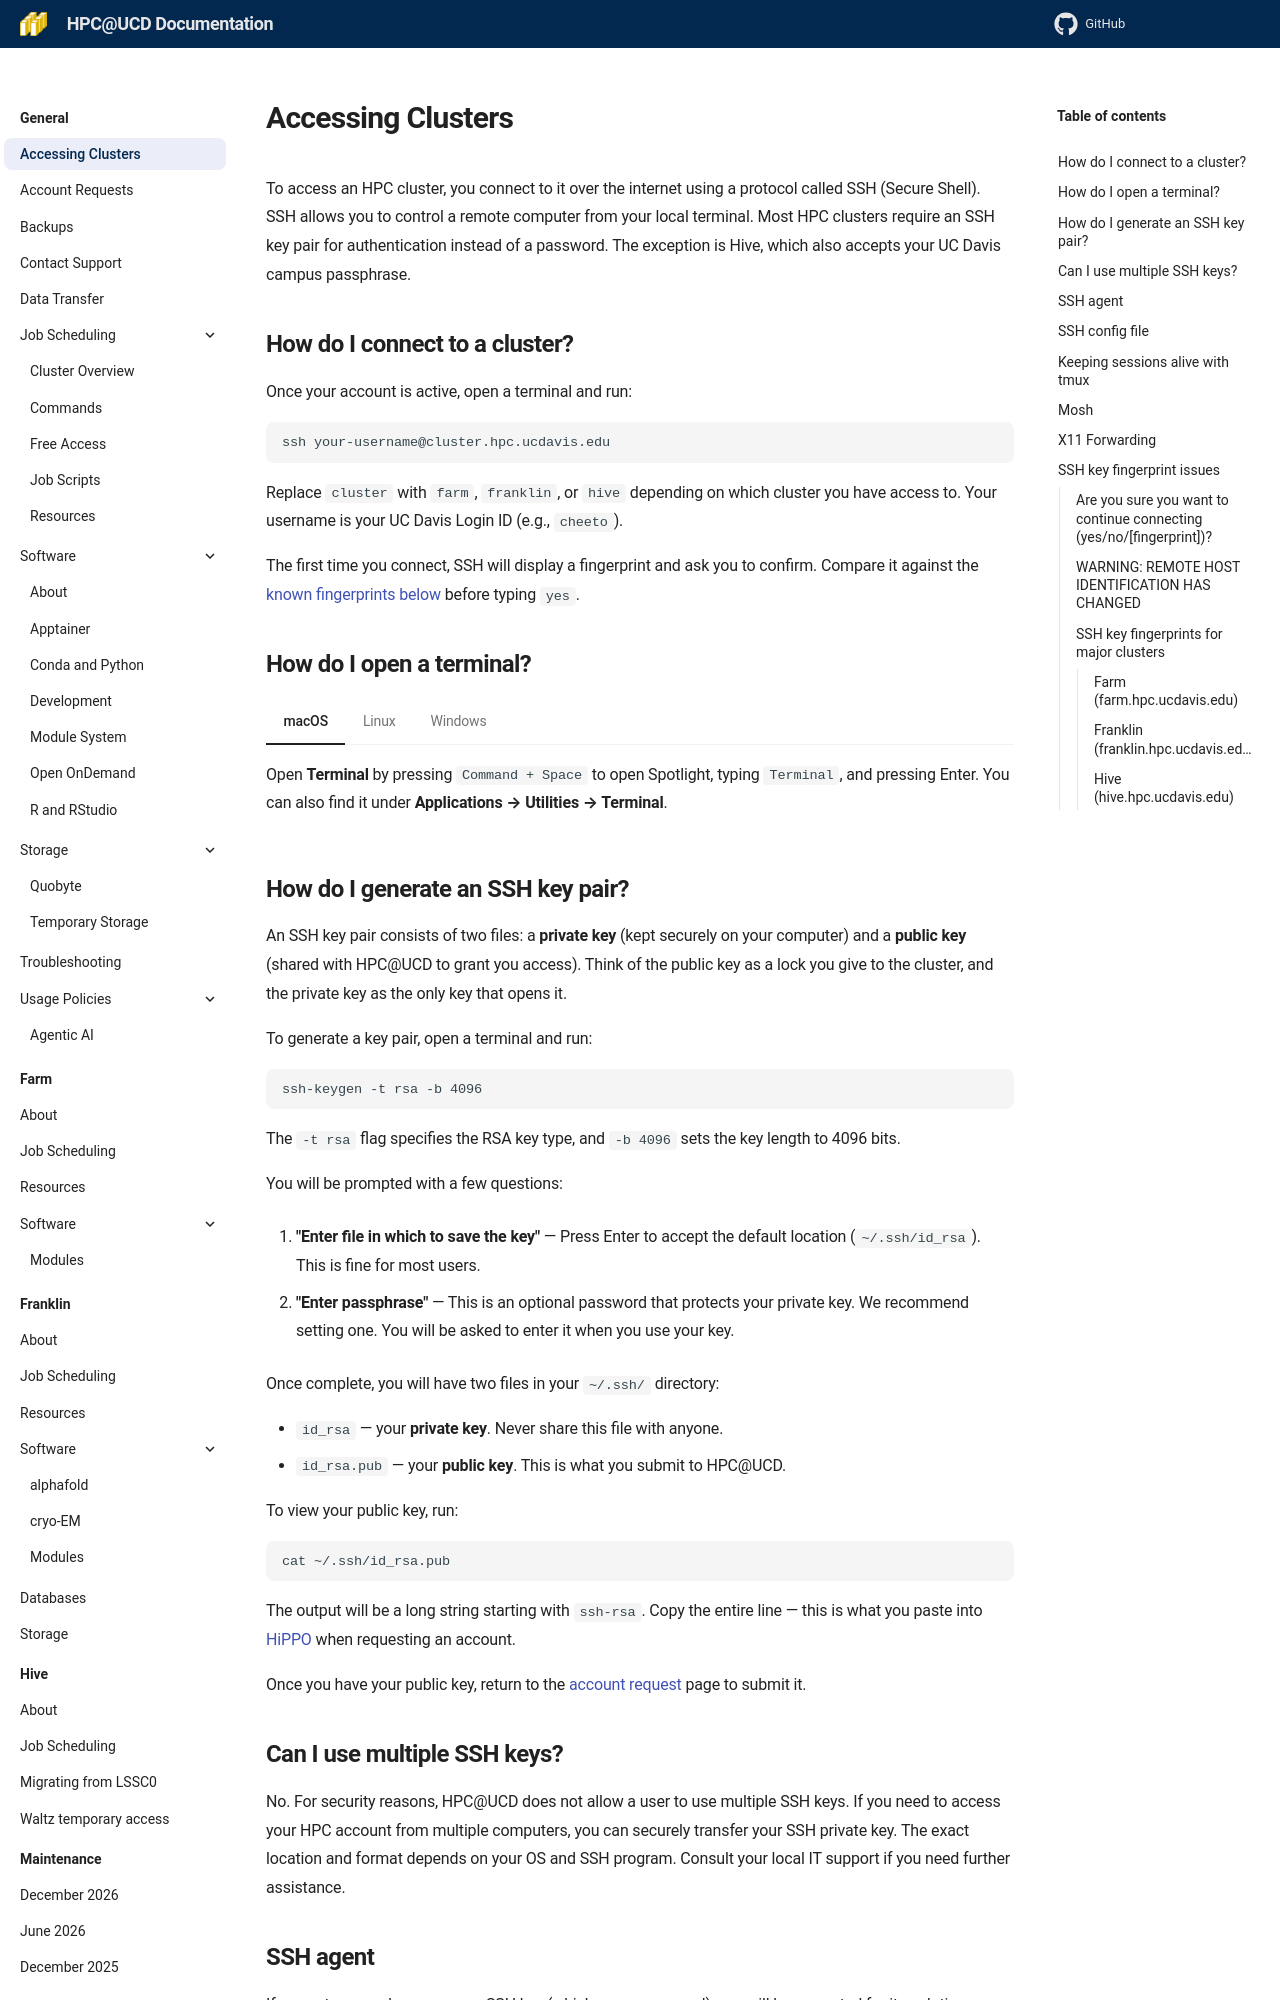

repository: ucdavis/hpccf-docs · page: general/access/index.html · generator: mkdocs

To access an HPC cluster, you connect to it over the internet using a protocol called SSH (Secure Shell). SSH allows you to control a remote computer from your local terminal. Most HPC clusters require an SSH key pair for authentication instead of a password. The exception is Hive, which also accepts your UC Davis campus passphrase.

## How do I connect to a cluster?

Once your account is active, open a terminal and run:

```bash
ssh your-username@cluster.hpc.ucdavis.edu
```

Replace `cluster` with `farm`, `franklin`, or `hive` depending on which cluster you have access to. Your username is your UC Davis Login ID (e.g., `cheeto`).

The first time you connect, SSH will display a fingerprint and ask you to confirm. Compare it against the [known fingerprints below](#ssh-key-fingerprints-for-major-clusters) before typing `yes`.

## How do I open a terminal?

=== "macOS"

    Open **Terminal** by pressing `Command + Space` to open Spotlight, typing `Terminal`, and pressing Enter. You can also find it under **Applications → Utilities → Terminal**.

=== "Linux"

    Open your distribution's terminal emulator. This is usually found in your applications menu, or you can press `Ctrl + Alt + T` on many desktop environments.

=== "Windows"

    We recommend [MobaXterm](https://mobaxterm.mobatek.net/) as the most straightforward SSH client on Windows. Download the free **Home Edition (Installer Edition)** — avoid the Portable Edition, as it deletes the contents
    of your home directory by default when it exits. Once installed, open its built-in terminal.

    Alternatively, if you are comfortable with Linux, you can use
    [Windows Subsystem for Linux 2 (WSL2)](https://learn.microsoft.com/en-us/windows/wsl/install). Once installed, open your WSL2 distribution's terminal and follow the macOS/Linux instructions throughout this page.

## How do I generate an SSH key pair?

An SSH key pair consists of two files: a **private key** (kept securely on your computer) and a **public key** (shared with HPC@UCD to grant you access). Think of the public key as a lock you give to the cluster, and the private key as the only key that opens it.

To generate a key pair, open a terminal and run:

```
ssh-keygen -t rsa -b 4096
```

The `-t rsa` flag specifies the RSA key type, and `-b 4096` sets the key length to 4096 bits.

You will be prompted with a few questions:

1. **"Enter file in which to save the key"** — Press Enter to accept the default location (`~/.ssh/id_rsa`).
   This is fine for most users.

2. **"Enter passphrase"** — This is an optional password that protects your private key. We recommend setting one. You will be asked to enter it when you use your key.

Once complete, you will have two files in your `~/.ssh/` directory:

- `id_rsa` — your **private key**. Never share this file with anyone.
- `id_rsa.pub` — your **public key**. This is what you submit to HPC@UCD.

To view your public key, run:

```
cat ~/.ssh/id_rsa.pub
```

The output will be a long string starting with `ssh-rsa`. Copy the entire line — this is what you paste into
[HiPPO](https://hippo.ucdavis.edu) when requesting an account.

Once you have your public key, return to the [account request](account-requests.md) page to submit it.

## Can I use multiple SSH keys?

No. For security reasons, HPC@UCD does not allow a user to use multiple SSH keys. If you need to access your HPC account from multiple computers, you can securely transfer your SSH private key. The exact location and format depends on your OS and SSH program. Consult your local IT support if you need further assistance.
